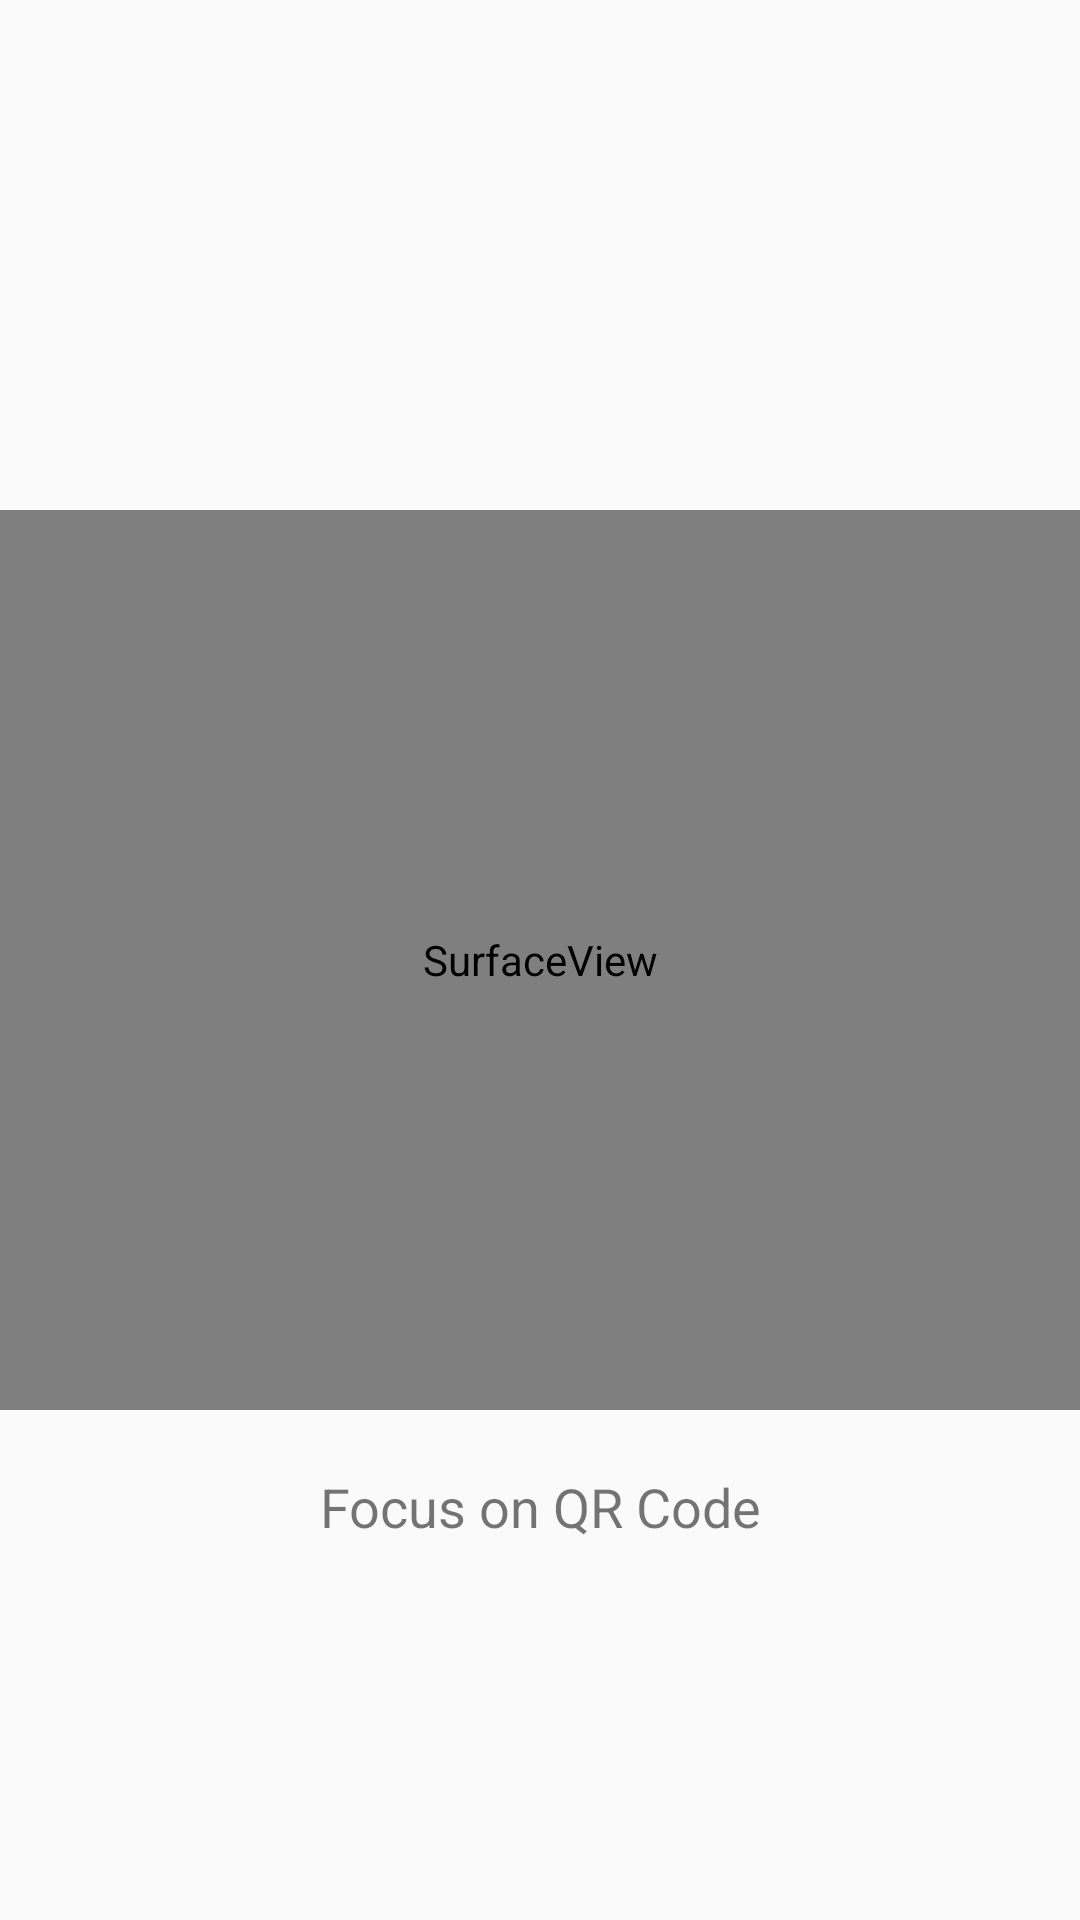

Write the Android layout XML for this screen, with the resource values it uses.
<!-- AndroidManifest.xml: application theme AppTheme -->
<!-- res/layout/scan_qr_code_activity.xml -->
<?xml version="1.0" encoding="utf-8"?>
<RelativeLayout xmlns:android="http://schemas.android.com/apk/res/android"
    xmlns:tools="http://schemas.android.com/tools"
    android:layout_width="match_parent"
    android:layout_height="match_parent"
    tools:context=".scan_qr_code_activity">



    <SurfaceView
        android:layout_width="match_parent"
        android:layout_height="300dp"
        android:id="@+id/camerapreview"
        android:layout_centerInParent="true"/>

    <TextView
        android:layout_width="match_parent"
        android:layout_height="wrap_content"
        android:id="@+id/textView"
        android:layout_below="@+id/camerapreview"
        android:layout_marginTop="20dp"
        android:text="@string/focus_on_qr_code"
        android:textSize="18sp"
        android:gravity="center"/>




</RelativeLayout>
<!-- resources referenced by this layout -->
<resources>
  <string name="focus_on_qr_code">Focus on QR Code</string>
  <style name="AppTheme" parent="Theme.AppCompat.Light.DarkActionBar">
          
          <item name="colorPrimary">@color/colorPrimary</item>
          <item name="colorPrimaryDark">@color/colorPrimaryDark</item>
          
          <item name="colorAccent">@color/colorPrimary</item>
      </style>
  <color name="colorPrimary">#008577</color>
  <color name="colorPrimaryDark">#00574B</color>
</resources>
